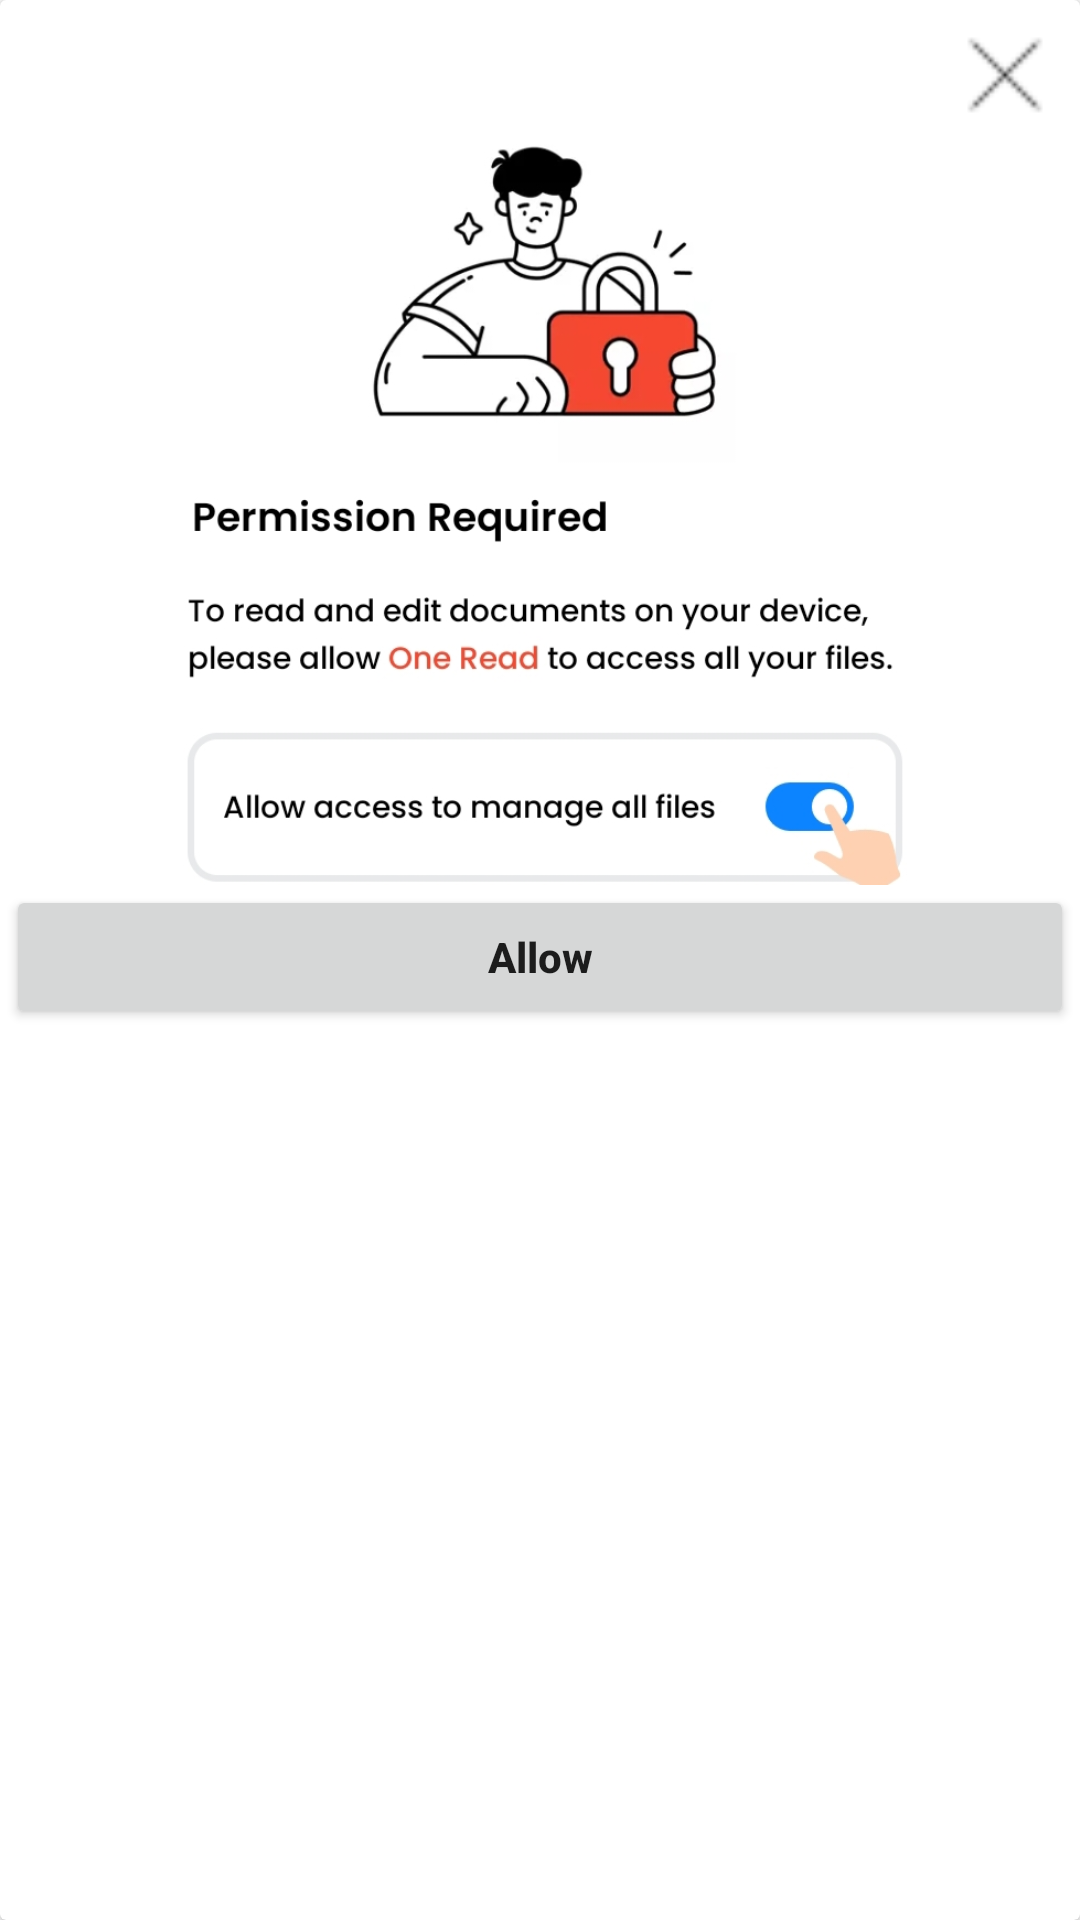

Produce the Android XML layout that renders to this screen, including the resource entries it uses.
<!-- AndroidManifest.xml: application theme Theme.AllDocumentReader -->
<!-- res/layout/permission_bottom_sheet_dialog.xml -->
<?xml version="1.0" encoding="utf-8"?>
<androidx.cardview.widget.CardView xmlns:android="http://schemas.android.com/apk/res/android"
    android:layout_width="match_parent"
    android:layout_height="wrap_content"
    xmlns:app="http://schemas.android.com/apk/res-auto">
    <androidx.constraintlayout.widget.ConstraintLayout
        android:layout_width="match_parent"
        android:layout_height="wrap_content"
        android:layout_margin="2dp">
        <ImageView
            android:id="@+id/imageViewDismiss"
            android:layout_width="40dp"
            android:layout_height="40dp"
            android:src="@drawable/cross"
            android:contentDescription="@string/app_name"
            app:layout_constraintHorizontal_bias="0.99"
            app:layout_constraintVertical_bias="0.01"
            app:layout_constraintTop_toTopOf="parent"
            app:layout_constraintBottom_toBottomOf="parent"
            app:layout_constraintStart_toStartOf="parent"
            app:layout_constraintEnd_toEndOf="parent"
            />
        <ImageView
            android:id="@+id/icon"
            android:layout_width="match_parent"
            android:layout_height="250dp"
            android:contentDescription="@string/app_name"
            android:layout_toEndOf="@id/imageViewDismiss"
            android:layout_toRightOf="@id/imageViewDismiss"
            android:src="@drawable/permission"
           app:layout_constraintTop_toBottomOf="@+id/imageViewDismiss"
            app:layout_constraintStart_toStartOf="parent"
            app:layout_constraintEnd_toEndOf="parent"
            app:layout_constraintBottom_toTopOf="@+id/idBtnDismiss"/>
        <Button
            android:id="@+id/idBtnDismiss"
            android:layout_width="match_parent"
            android:layout_height="wrap_content"
            android:layout_below="@id/imageViewDismiss"
            android:text="@string/allow"
            android:textAllCaps="false"
            android:textStyle="bold"
            app:layout_constraintBottom_toBottomOf="parent"
            app:layout_constraintStart_toStartOf="parent"
            app:layout_constraintEnd_toEndOf="parent"
            app:layout_constraintTop_toBottomOf="@+id/icon"/>
    </androidx.constraintlayout.widget.ConstraintLayout>

</androidx.cardview.widget.CardView>
<!-- resources referenced by this layout -->
<resources>
  <!-- drawable cross: png bitmap (drawable, 189 bytes) -->
  <!-- drawable permission: jpg bitmap (drawable, 102059 bytes) -->
  <string name="allow">Allow</string>
  <string name="app_name">All Document Reader</string>
  <style name="Theme.AllDocumentReader" parent="Theme.MaterialComponents.DayNight.DarkActionBar">
          
          <item name="colorPrimary">@color/red</item>
          <item name="colorPrimaryVariant">@color/white</item>
          <item name="colorOnPrimary">@color/white</item>
          
          <item name="colorSecondary">@color/teal_200</item>
          <item name="colorSecondaryVariant">@color/teal_700</item>
          <item name="colorOnSecondary">@color/black</item>
          
          <item name="android:statusBarColor">?attr/colorPrimaryVariant</item>
          
      </style>
  <color name="red">#ff0006</color>
  <color name="white">#FFFFFFFF</color>
  <color name="teal_200">#FF03DAC5</color>
  <color name="teal_700">#FF018786</color>
  <color name="black">#FF000000</color>
</resources>
